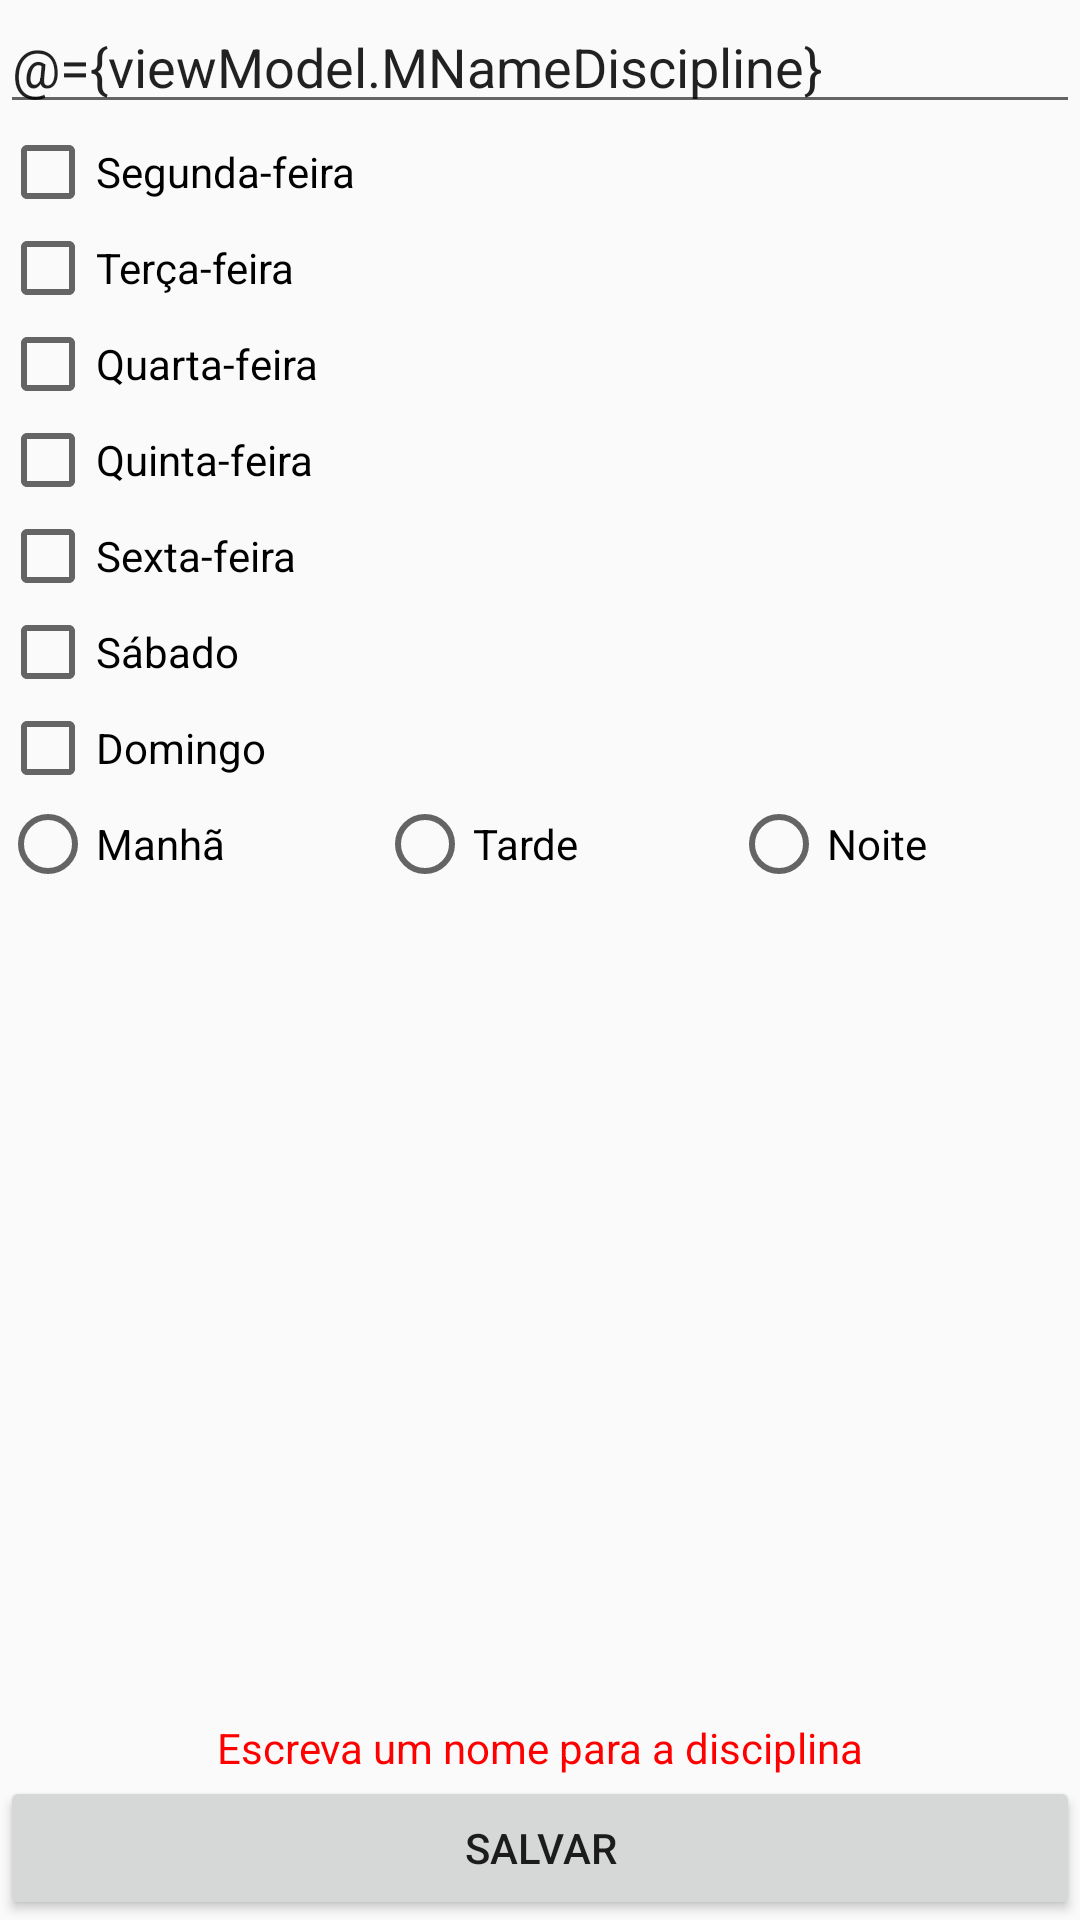

Reconstruct the res/layout file that produces this screen, plus the resources it refers to.
<!-- AndroidManifest.xml: application theme AppTheme -->
<!-- res/layout/add_discipline_activity.xml -->
<?xml version="1.0" encoding="utf-8"?>
<layout xmlns:android="http://schemas.android.com/apk/res/android">

    <data>

        <variable
            name="viewModel"
            type="com.example.monitoracademico.adicionardisciplina.viewmodel.AddDisciplineViewModel" />
    </data>


    <RelativeLayout
        android:layout_width="match_parent"
        android:layout_height="match_parent">

        <LinearLayout
            android:id="@+id/dia"
            android:layout_width="match_parent"
            android:layout_height="wrap_content"
            android:orientation="vertical">

            <EditText
                android:layout_width="match_parent"
                android:layout_height="wrap_content"
                android:hint="Nome da disciplina"
                android:text="@={viewModel.MNameDiscipline}" />

            <CheckBox
                android:layout_width="match_parent"
                android:layout_height="wrap_content"
                android:checked="@={viewModel.MSegundaChecked}"
                android:text="Segunda-feira" />

            <CheckBox
                android:layout_width="match_parent"
                android:layout_height="wrap_content"
                android:checked="@={viewModel.MTercaChecked}"
                android:text="Terça-feira" />

            <CheckBox
                android:layout_width="match_parent"
                android:layout_height="wrap_content"
                android:checked="@={viewModel.MQuartaChecked}"
                android:text="Quarta-feira" />

            <CheckBox
                android:layout_width="match_parent"
                android:layout_height="wrap_content"
                android:checked="@={viewModel.MQuintaChecked}"
                android:text="Quinta-feira" />

            <CheckBox
                android:layout_width="match_parent"
                android:layout_height="wrap_content"
                android:checked="@={viewModel.MSextaChecked}"
                android:text="Sexta-feira" />

            <CheckBox
                android:layout_width="match_parent"
                android:layout_height="wrap_content"
                android:checked="@={viewModel.MSabadoChecked}"
                android:text="Sábado" />

            <CheckBox
                android:layout_width="match_parent"
                android:layout_height="wrap_content"
                android:checked="@={viewModel.MDomingoChecked}"
                android:text="Domingo" />

        </LinearLayout>

        <LinearLayout
            android:layout_width="match_parent"
            android:layout_height="wrap_content"
            android:layout_alignParentStart="true"
            android:layout_below="@+id/dia"
            android:orientation="horizontal">

            <RadioGroup
                android:layout_width="match_parent"
                android:layout_height="wrap_content"
                android:orientation="horizontal">

                <RadioButton
                    android:layout_width="wrap_content"
                    android:layout_height="wrap_content"
                    android:layout_weight="1"
                    android:checked="@={viewModel.MManhaChecked}"
                    android:text="Manhã" />

                <RadioButton
                    android:layout_width="wrap_content"
                    android:layout_height="wrap_content"
                    android:layout_weight="1"
                    android:checked="@={viewModel.MTardeChecked}"
                    android:text="Tarde" />

                <RadioButton
                    android:layout_width="wrap_content"
                    android:layout_height="wrap_content"
                    android:layout_weight="1"
                    android:checked="@={viewModel.MNoiteChecked}"
                    android:text="Noite" />
            </RadioGroup>
        </LinearLayout>

        <TextView
            android:layout_width="match_parent"
            android:layout_height="wrap_content"
            android:layout_above="@+id/save"
            android:gravity="center"
            android:visibility="@{viewModel.mErrorVisibility}"
            android:text="Escreva um nome para a disciplina"
            android:textColor="#ff0000" />

        <Button
            android:id="@+id/save"
            android:layout_width="match_parent"
            android:layout_height="wrap_content"
            android:layout_alignParentBottom="true"
            android:layout_centerHorizontal="true"
            android:onClick="@{() -> viewModel.onSalvarClick()}"
            android:text="SALVAR" />
    </RelativeLayout>
</layout>
<!-- resources referenced by this layout -->
<resources>
  <style name="AppTheme" parent="Theme.AppCompat.Light.DarkActionBar">
          
          <item name="colorPrimary">@color/colorPrimary</item>
          <item name="colorPrimaryDark">@color/colorPrimaryDark</item>
          <item name="colorAccent">@color/colorAccent</item>
      </style>
  <!-- not gathered from this repository: default colours our renderer supplied (Android Studio template values) -->
  <color name="colorPrimary">#FF6200EE</color>
  <color name="colorPrimaryDark">#FF3700B3</color>
  <color name="colorAccent">#FF03DAC5</color>
</resources>
